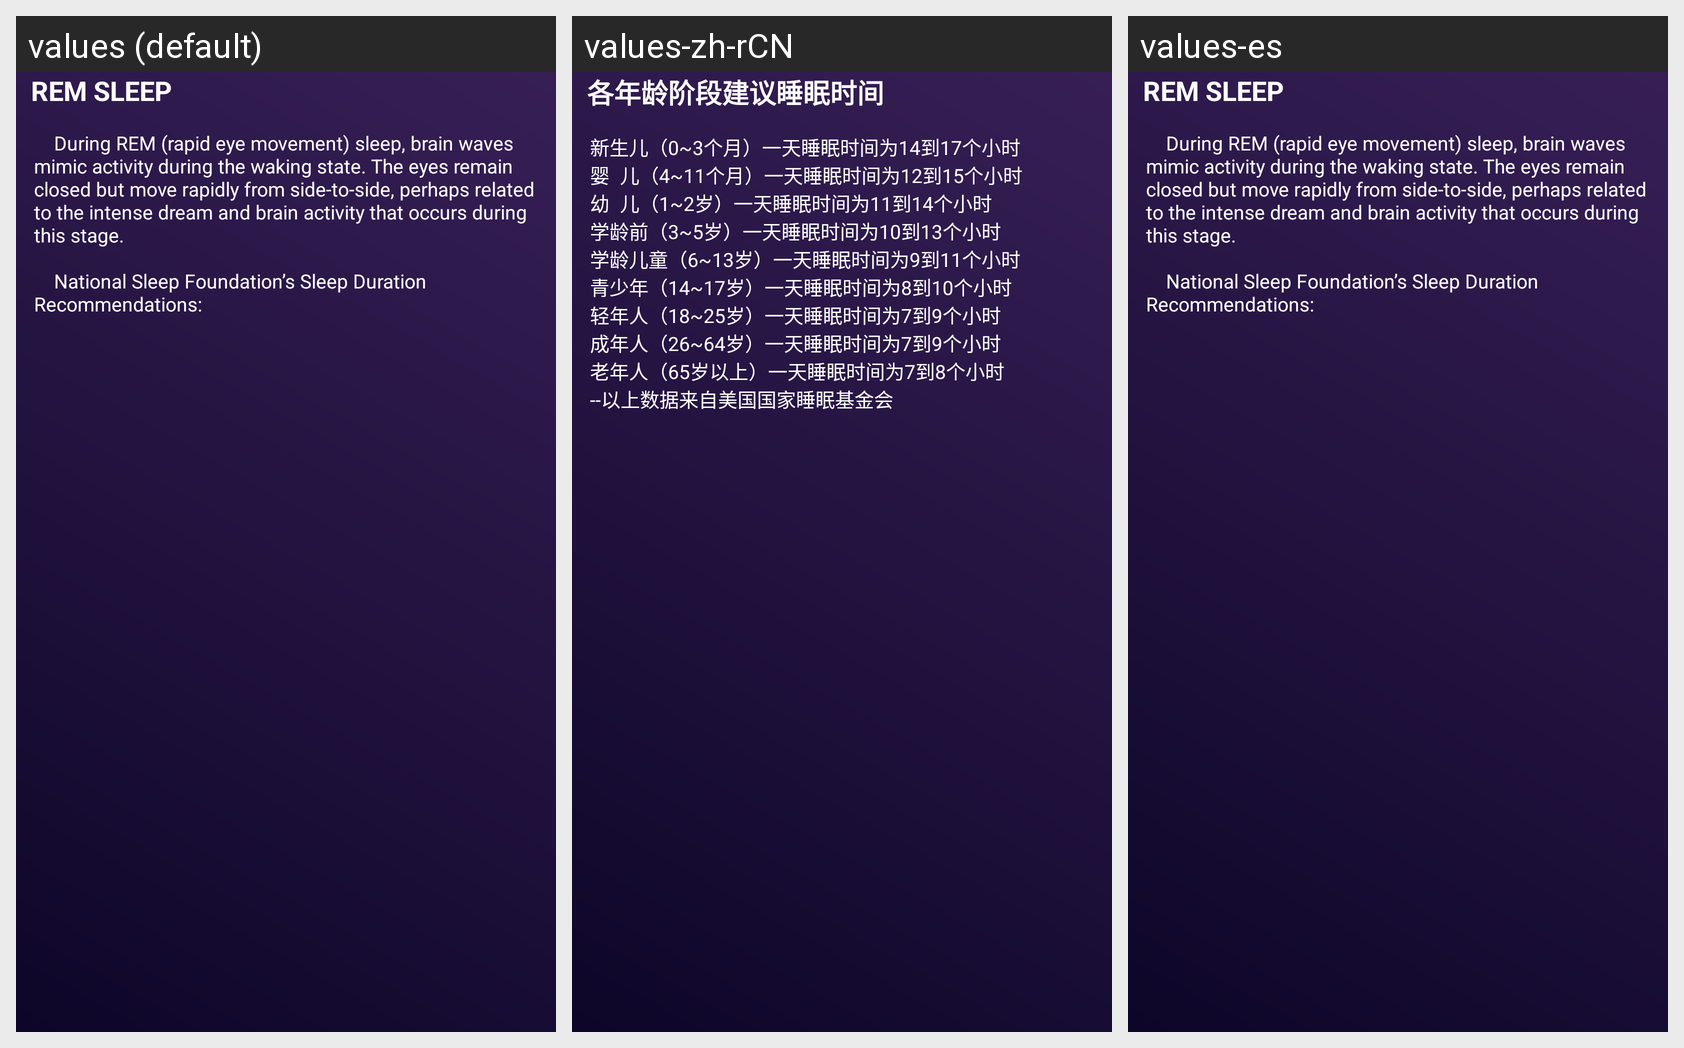

For this localized Android screen grid, give each drawn string resource with its value in every locale shown.
Android screen res/layout/fragment_sleep_time_advise_en.xml rendered under 3 locales, left to right: values (default), values-zh-rCN, values-es. Device: Nexus 5 (rendered at 1080×1920; each locale shown at half size, 540×960, under a caption strip naming it); theme AppTheme.
Strings drawn on this screen, with the default value and each locale's value (text and hints the layout hard-codes, and strings that could not be matched under every locale, appear in the picture but are not listed):

advise3
  values: REM SLEEP
  values-zh-rCN: 各年龄阶段建议睡眠时间
  values-es: REM SLEEP

advise3Info
  values: 		During REM (rapid eye movement) sleep, brain waves mimic activity during the waking state. The eyes remain closed but move rapidly from side-to-side, perhaps related to the intense dream and brain activity that occurs during this stage.
      
      		National Sleep Foundation’s Sleep Duration Recommendations:
  values-zh-rCN: 新生儿（0~3个月）一天睡眠时间为14到17个小时
      婴		儿（4~11个月）一天睡眠时间为12到15个小时
      幼		儿（1~2岁）一天睡眠时间为11到14个小时
      学龄前（3~5岁）一天睡眠时间为10到13个小时
      学龄儿童（6~13岁）一天睡眠时间为9到11个小时
      青少年（14~17岁）一天睡眠时间为8到10个小时
      轻年人（18~25岁）一天睡眠时间为7到9个小时
      成年人（26~64岁）一天睡眠时间为7到9个小时
      老年人（65岁以上）一天睡眠时间为7到8个小时
      --以上数据来自美国国家睡眠基金会
  values-es: 		During REM (rapid eye movement) sleep, brain waves mimic activity during the waking state. The eyes remain closed but move rapidly from side-to-side, perhaps related to the intense dream and brain activity that occurs during this stage.
      
      		National Sleep Foundation’s Sleep Duration Recommendations:
